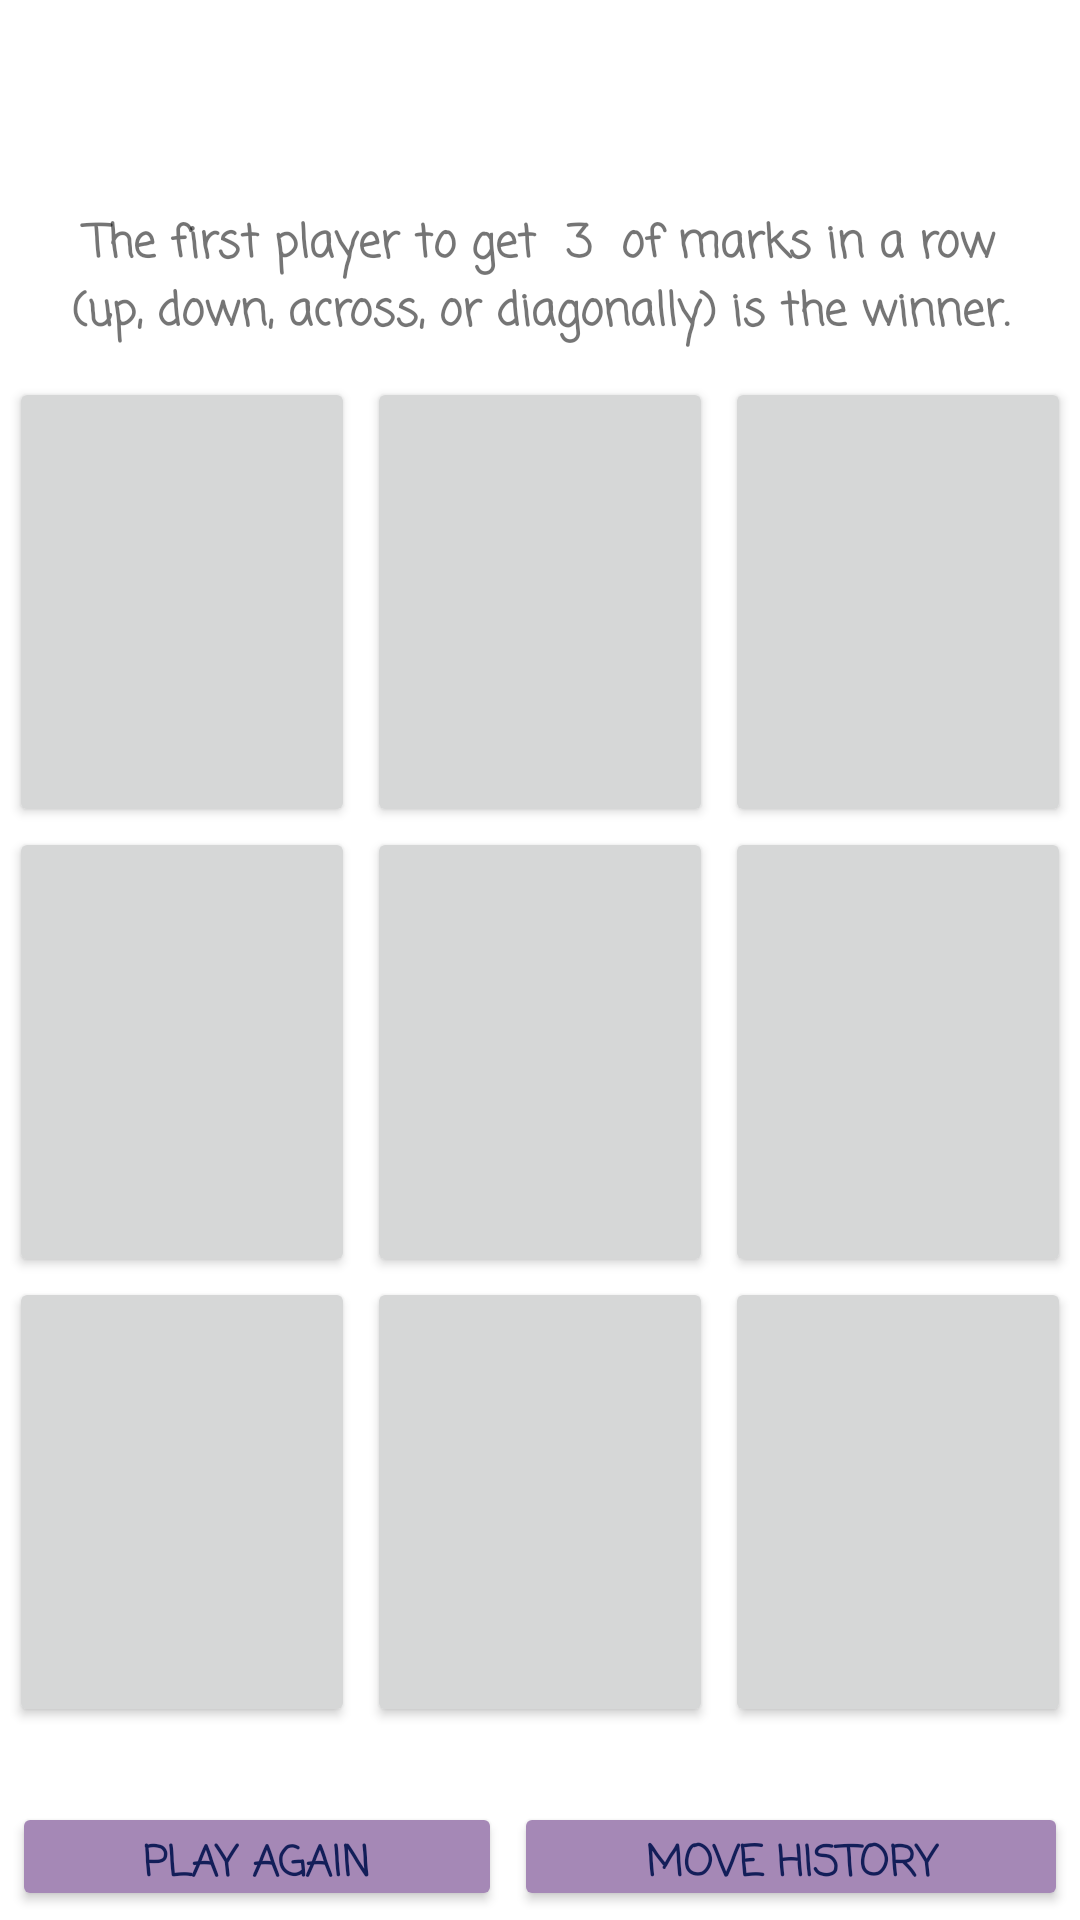

Here is an Android app screen rendered from its layout file. Give the layout XML and the strings, colors and styles it references.
<!-- AndroidManifest.xml: application theme Theme.TicTacToe -->
<!-- res/layout/activity_g3x3.xml -->
<?xml version="1.0" encoding="utf-8"?>

<androidx.constraintlayout.widget.ConstraintLayout xmlns:android="http://schemas.android.com/apk/res/android"
    xmlns:app="http://schemas.android.com/apk/res-auto"
    xmlns:tools="http://schemas.android.com/tools"
    android:layout_width="match_parent"
    android:layout_height="match_parent"
    android:background="@drawable/peight"
    tools:context=".Grid" >

    <LinearLayout
        android:id="@+id/linearLayout"
        android:layout_width="match_parent"
        android:layout_height="match_parent"
        android:layout_marginTop="5dp"
        android:layout_marginBottom="3dp"
        android:orientation="vertical"
        app:layout_constraintBottom_toBottomOf="parent"
        app:layout_constraintEnd_toEndOf="parent"
        app:layout_constraintStart_toStartOf="parent"
        app:layout_constraintTop_toTopOf="parent">

        <LinearLayout
            android:layout_width="match_parent"
            android:layout_height="65dp"
            android:orientation="horizontal">

            <TextView
                android:id="@+id/Score"
                android:layout_width="0dp"
                android:layout_height="match_parent"
                android:layout_marginTop="10dp"
                android:layout_weight="1"
                android:text=""
                android:textAlignment="center"
                android:fontFamily="sans-serif-smallcaps"
                android:textColor="#3850D3"
                android:textSize="30sp"
                android:textStyle="bold" />

        </LinearLayout>

        <TextView
            android:id="@+id/rule"
            android:layout_width="match_parent"
            android:layout_height="wrap_content"
            android:fontFamily="casual"
            android:shadowColor="#000000"
            android:text="@string/threeforwin"
            android:textAlignment="center"
            android:textSize="15sp"
            android:textStyle="bold" />

        <LinearLayout
            android:layout_width="match_parent"
            android:layout_height="150dp"
            android:layout_marginTop="10dp"
            android:orientation="horizontal">

            <Button
                android:id="@+id/button00"
                android:layout_width="wrap_content"
                android:layout_height="match_parent"
                android:layout_marginStart="3dp"
                android:layout_marginEnd="4dp"
                android:layout_weight="1"
                android:textSize="70sp" />

            <Button
                android:id="@+id/button01"
                android:layout_width="wrap_content"
                android:layout_height="match_parent"
                android:layout_marginEnd="4dp"
                android:layout_weight="1"
                android:textSize="70sp" />

            <Button
                android:id="@+id/button02"
                android:layout_width="wrap_content"
                android:layout_height="match_parent"
                android:layout_marginEnd="3dp"
                android:layout_weight="1"
                android:textSize="70sp" />
        </LinearLayout>

        <LinearLayout
            android:layout_width="match_parent"
            android:layout_height="150dp"
            android:orientation="horizontal">

            <Button
                android:id="@+id/button10"
                android:layout_width="wrap_content"
                android:layout_height="match_parent"
                android:layout_marginStart="3dp"
                android:layout_marginEnd="4dp"
                android:layout_weight="1"
                android:textSize="70sp" />

            <Button
                android:id="@+id/button11"
                android:layout_width="wrap_content"
                android:layout_height="match_parent"
                android:layout_marginEnd="4dp"
                android:layout_weight="1"
                android:textSize="70sp" />

            <Button
                android:id="@+id/button12"
                android:layout_width="wrap_content"
                android:layout_height="match_parent"
                android:layout_marginEnd="3dp"
                android:layout_weight="1"
                android:textSize="70sp" />

        </LinearLayout>

        <LinearLayout
            android:layout_width="match_parent"
            android:layout_height="150dp"
            android:layout_marginBottom="20dp"
            android:orientation="horizontal">

            <Button
                android:id="@+id/button20"
                android:layout_width="wrap_content"
                android:layout_height="match_parent"
                android:layout_marginStart="3dp"
                android:layout_marginEnd="4dp"
                android:layout_weight="1"
                android:textSize="70sp" />

            <Button
                android:id="@+id/button21"
                android:layout_width="wrap_content"
                android:layout_height="match_parent"
                android:layout_marginEnd="4dp"
                android:layout_weight="1"
                android:textSize="70sp" />

            <Button
                android:id="@+id/button22"
                android:layout_width="wrap_content"
                android:layout_height="match_parent"
                android:layout_marginEnd="3dp"
                android:layout_weight="1"
                android:textSize="70sp" />
        </LinearLayout>

        <LinearLayout
            android:layout_width="match_parent"
            android:layout_height="match_parent"
            android:layout_marginTop="5dp"
            android:orientation="horizontal">

            <Button
                android:id="@+id/button_PA"
                android:layout_width="wrap_content"
                android:layout_height="wrap_content"
                android:layout_marginStart="4dp"
                android:layout_marginEnd="4dp"
                android:layout_weight="1"
                android:backgroundTint="@color/purple"
                android:fontFamily="casual"
                android:shadowColor="#000000"
                android:textStyle="bold"
                android:text="@string/play_again"
                android:textColor="@color/verydarkblue" />

            <Button
                android:id="@+id/button_MH"
                android:layout_width="wrap_content"
                android:layout_height="wrap_content"
                android:layout_marginEnd="4dp"
                android:layout_weight="1"
                android:backgroundTint="@color/purple"
                android:fontFamily="casual"
                android:shadowColor="#000000"
                android:textStyle="bold"
                android:textColor="@color/verydarkblue"
                android:text="@string/move_historyy" />

        </LinearLayout>

    </LinearLayout>

</androidx.constraintlayout.widget.ConstraintLayout>
<!-- resources referenced by this layout -->
<resources>
  <color name="purple">#A588B6</color>
  <color name="verydarkblue">#131E59</color>
  <string name="move_historyy">Move History</string>
  <string name="play_again">Play again</string>
  <string name="threeforwin">The first player to get <b> 3 </b> of marks in a row\n(up, down, across, or diagonally) is the winner.</string>
  <style name="Theme.TicTacToe" parent="Theme.MaterialComponents.DayNight.DarkActionBar">
          
          <item name="colorPrimary">@color/blue</item>
          <item name="colorPrimaryVariant">@color/darkblue</item>
          <item name="colorOnPrimary">@color/white</item>
          
          <item name="colorSecondary">@color/teal_200</item>
          <item name="colorSecondaryVariant">@color/teal_700</item>
          <item name="colorOnSecondary">@color/black</item>
          
          <item name="android:statusBarColor" tools:targetApi="l">?attr/colorPrimaryVariant</item>
          
      </style>
  <color name="blue">#7A92BE</color>
  <color name="darkblue">#3A6593</color>
  <color name="white">#FFFFFFFF</color>
  <color name="teal_200">#FF03DAC5</color>
  <color name="teal_700">#FF018786</color>
  <color name="black">#FF000000</color>
</resources>
